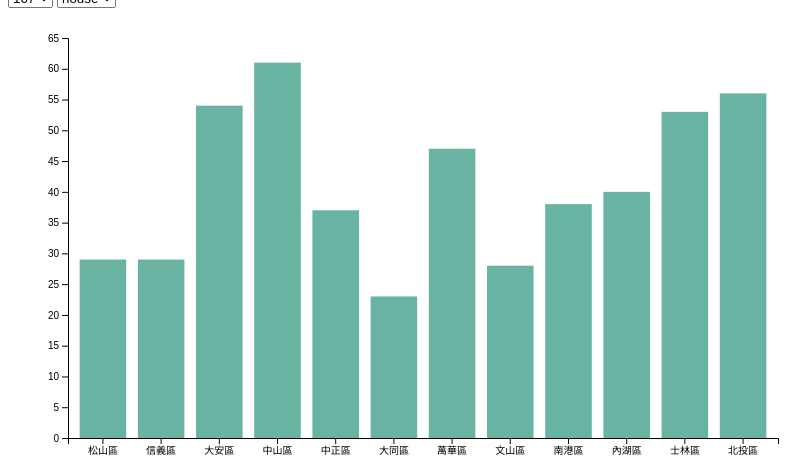
D3 v6 page, settled after 360 driven frames (6 s of simulated time); the page loaded 1 data file(s).



    // set the dimensions and margins of the graph
    const margin = {top: 30, right: 30, bottom: 70, left: 60},
        width = 800 - margin.left - margin.right,
        height = 500 - margin.top - margin.bottom;
    
    // append the svg object to the body of the page
    const svg = d3.select("#my_dataviz")
      .append("svg")
        .attr("width", width + margin.left + margin.right)
        .attr("height", height + margin.top + margin.bottom)
      .append("g")
        .attr("transform", `translate(${margin.left},${margin.top})`);
    
    // Initialize the X axis
    const x = d3.scaleBand()
      .range([ 0, width ])
      .padding(0.2);
    const xAxis = svg.append("g")
      .attr("transform", `translate(0,${height})`);
    
    // Initialize the Y axis
    const y = d3.scaleLinear()
      .range([ height, 0]);
    const yAxis = svg.append("g")
      .attr("class", "myYaxis");


    const year = ['107','108','109','110','111'];
    const cat = ['house', 'car', 'motor', 'bike'];
    const district = ['松山區', '信義區', '大安區', '中山區', '中正區', '大同區', '萬華區', '文山區', '南港區', '內湖區', '士林區', '北投區'];    
        // Select district
    d3.select("#select_year")
    .selectAll('myOptions')
        .data(year)
    .enter()
        .append('option')
    .text(function (d) { return d; }) // text showed in the menu
    .attr("value", function (d) { return d; }) // corresponding value returned by the button

    d3.select("#select_cat")
        .selectAll('myOptions')
            .data(cat)
        .enter()
            .append('option')
        .text(function (d) { return d; }) // text showed in the menu
        .attr("value", function (d) { return d; }) // corresponding value returned by the button
    // A function that create / update the plot for a given variable:
    function update(selectedVar) {
      // console.log(selectedVar);
      // Parse the Data
      d3.csv("divbydis.csv").then( function(data) {
        // X axis
        x.domain(district);
        xAxis.transition().duration(1000).call(d3.axisBottom(x));
        // Add Y axis. Inital is House 107
        y.domain([0, d3.max(data, d => +d[selectedVar]) ]).nice();
        yAxis.transition().duration(1000).call(d3.axisLeft(y));
        
        // variable u: map data to existing bars
        const u = svg.selectAll("rect")
          .data(data)
    
        // update bars
        u.join("rect")
          .transition()
          .duration(1000)
            .attr("x", d => x(d.district))
            .attr("y", d => y(d[selectedVar]))
            .attr("width", x.bandwidth())
            .attr("height", d => height - y(d[selectedVar]))
            .attr("fill", "#69b3a2")
      })
    
    }
    
    // Initialize plot
    d3.select("#select_year").on("change", function(event,d) {
            // recover the option that has been chosen
            const selectedOption1 = d3.select(this).property("value");
            const selectedOption2 = d3.select("#select_cat").property("value");

            // run the updateChart function with this selected option
            update(selectedOption2+"_"+selectedOption1);
        })
    d3.select("#select_cat").on("change", function(event,d) {
            // recover the option that has been chosen
            const selectedOption2 = d3.select(this).property("value");
            const selectedOption1 = d3.select("#select_year").property("value");
            // console.log(selectedOption2)

            // console.log(selectedOption);
            // run the updateChart function with this selected option
            update(selectedOption2+"_"+selectedOption1);
        })
    update('house_107');
    


### data: divbydis.csv
?district, house_107, house_108, house_109, house_110, house_111, car_107, car_108, car_109, car_110, car_111, motor_107, motor_108, motor_109, motor_110, motor_111, bike_107, bike_108, bike_109, bike_110, bike_111
松山區, 29, 16, 18, 10, 8, 5, 1, 3, 1, 2, 45, 9, 8, 5, 10, 13, 21, 22, 16, 25
信義區, 29, 18, 24, 7, 13, 5, 6, 1, 0, 0, 51, 38, 13, 30, 8, 33, 45, 24, 28, 29
大安區, 54, 56, 25, 11, 22, 13, 4, 1, 0, 1, 82, 17, 22, 18, 12, 59, 66, 51, 107, 41
中山區, 61, 57, 31, 36, 10, 10, 4, 3, 6, 1, 122, 34, 20, 16, 24, 36, 20, 16, 26, 19
中正區, 37, 29, 24, 21, 11, 5, 2, 2, 0, 0, 55, 29, 23, 12, 30, 33, 24, 29, 28, 16
大同區, 23, 26, 12, 19, 17, 4, 2, 6, 3, 3, 72, 32, 20, 25, 20, 28, 37, 28, 33, 19
萬華區, 47, 49, 27, 20, 15, 13, 1, 4, 7, 119, 73, 64, 69, 53, 26, 35, 26, 46, 28, 
文山區, 28, 22, 12, 7, 4, 6, 7, 2, 2, 4, 38, 16, 13, 13, 13, 11, 26, 17, 19, 20
南港區, 38, 23, 17, 5, 11, 5, 6, 1, 3, 4, 29, 18, 10, 17, 11, 12, 20, 14, 12, 4
內湖區, 40, 31, 29, 22, 8, 4, 4, 1, 1, 2, 30, 14, 7, 12, 10, 23, 17, 8, 17, 14
士林區, 53, 40, 39, 23, 22, 7, 5, 4, 6, 3, 55, 55, 41, 35, 14, 16, 17, 33, 29, 18
北投區, 56, 47, 25, 11, 19, 19, 4, 10, 3, 5, 54, 36, 43, 33, 17, 22, 27, 24, 22, 20